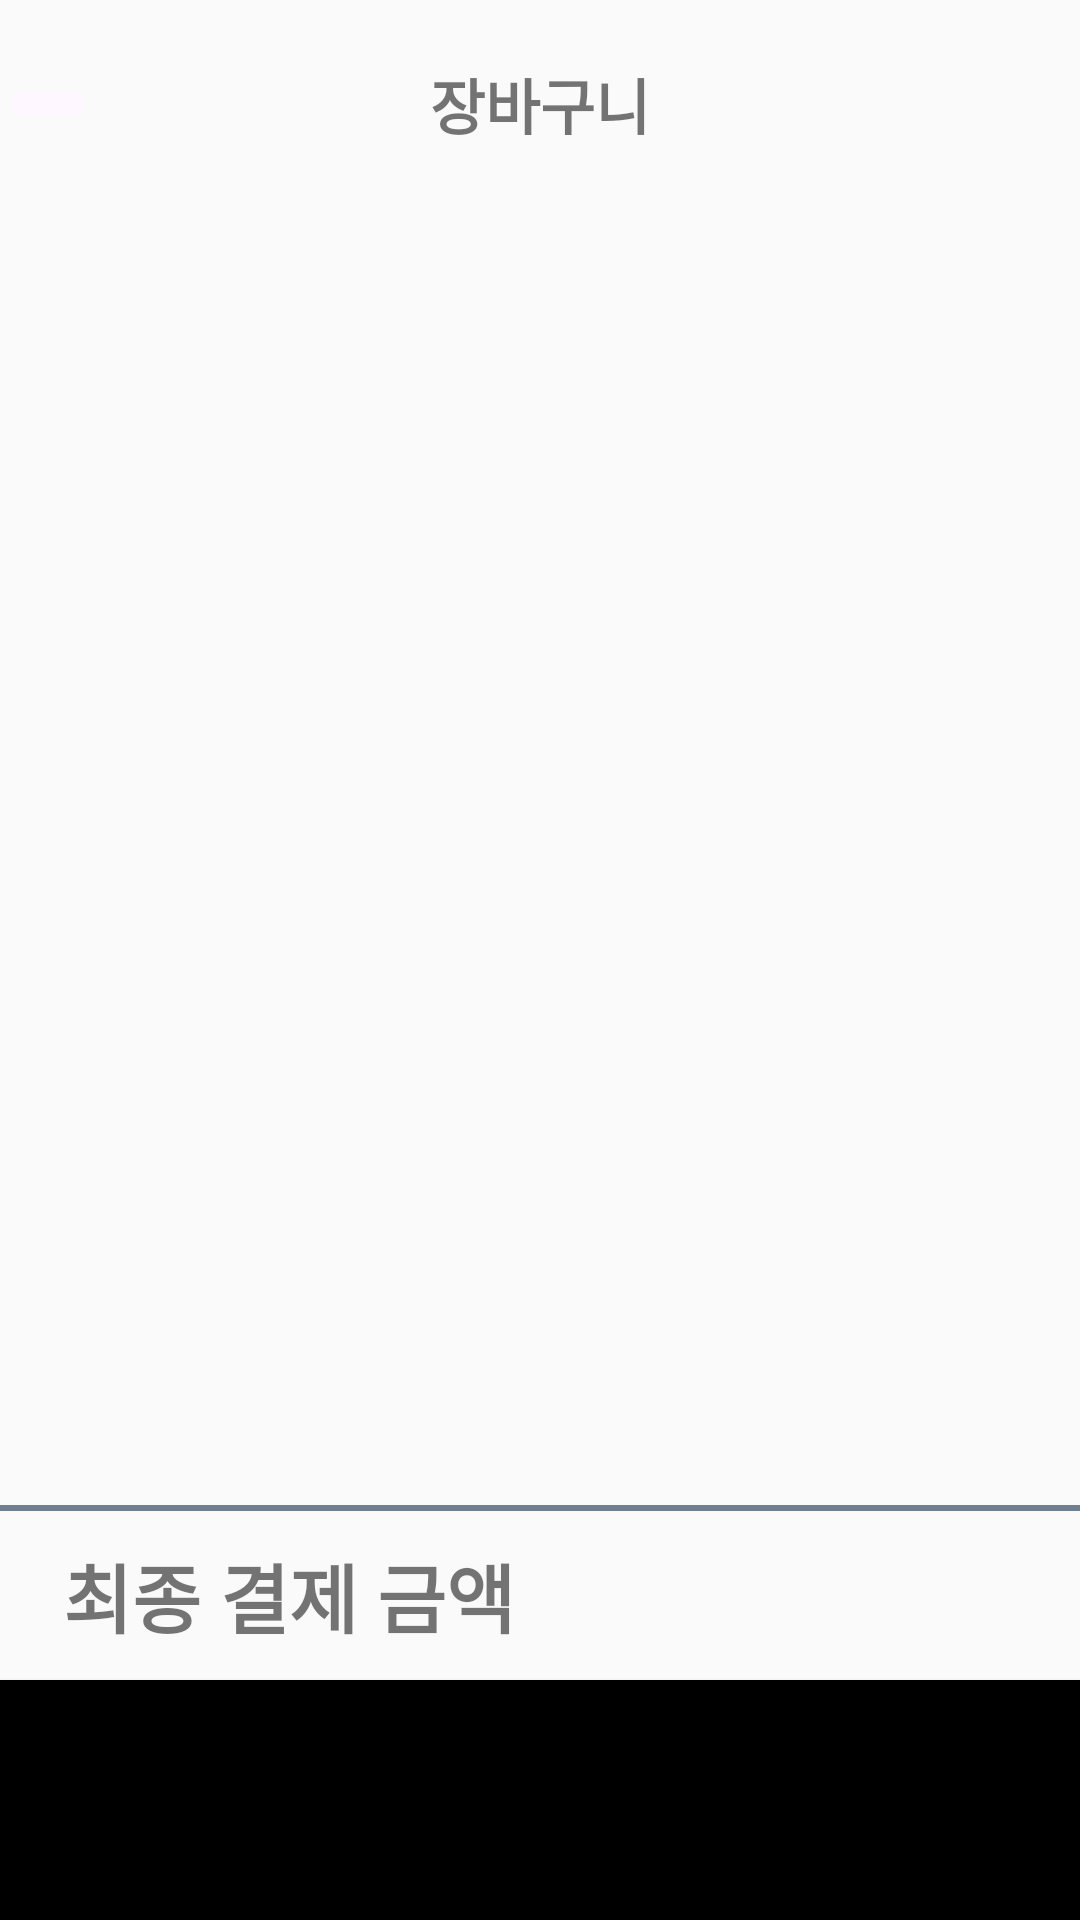

Reconstruct the res/layout file that produces this screen, plus the resources it refers to.
<!-- AndroidManifest.xml: application theme Theme.Kiosk02 -->
<!-- res/layout/fragment_consumer_cart.xml -->
<?xml version="1.0" encoding="utf-8"?>
<androidx.constraintlayout.widget.ConstraintLayout xmlns:android="http://schemas.android.com/apk/res/android"
    xmlns:app="http://schemas.android.com/apk/res-auto"
    xmlns:tools="http://schemas.android.com/tools"
    android:layout_width="match_parent"
    android:layout_height="match_parent">


    <ImageButton
        android:id="@+id/backButton"
        android:layout_width="wrap_content"
        android:layout_height="wrap_content"
        android:backgroundTint="#FEF7FF"
        android:paddingLeft="20dp"
        android:src="@drawable/baseline_arrow_back_24"
        app:layout_constraintBottom_toBottomOf="@id/titleTextview"
        app:layout_constraintStart_toStartOf="parent"
        app:layout_constraintTop_toTopOf="@id/titleTextview" />

    <TextView
        android:id="@+id/titleTextview"
        android:layout_width="wrap_content"
        android:layout_height="wrap_content"
        android:layout_marginTop="20dp"
        android:text="장바구니"
        android:textSize="20sp"
        android:textStyle="bold"
        app:layout_constraintEnd_toEndOf="parent"
        app:layout_constraintStart_toStartOf="parent"
        app:layout_constraintTop_toTopOf="parent" />

    <Button
        android:id="@+id/toOrderButton"
        android:layout_width="match_parent"
        android:layout_height="80dp"
        android:background="@color/black"
        android:text="주문하기"
        android:textSize="20sp"
        app:layout_constraintBottom_toBottomOf="parent" />

    <View
        android:id="@+id/menuUnderLineView"
        android:layout_width="0dp"
        android:layout_height="2dp"
        android:layout_marginBottom="10dp"
        android:background="@color/gray01"
        app:layout_constraintBottom_toTopOf="@id/totalTextView"
        app:layout_constraintEnd_toEndOf="parent"
        app:layout_constraintStart_toStartOf="parent" />

    <androidx.recyclerview.widget.RecyclerView
        android:id="@+id/recyclerview"
        android:layout_width="0dp"
        android:layout_height="0dp"
        app:layout_constraintBottom_toTopOf="@id/menuUnderLineView"
        app:layout_constraintEnd_toEndOf="parent"
        app:layout_constraintStart_toStartOf="parent"
        app:layout_constraintTop_toBottomOf="@id/titleTextview" />

    <TextView
        android:id="@+id/totalTextView"
        android:layout_width="wrap_content"
        android:layout_height="wrap_content"
        android:layout_marginBottom="10dp"
        android:text="최종 결제 금액"
        android:textSize="25sp"
        android:textStyle="bold"
        app:layout_constraintBottom_toTopOf="@id/toOrderButton"
        app:layout_constraintEnd_toEndOf="parent"
        app:layout_constraintHorizontal_bias="0.1"
        app:layout_constraintStart_toStartOf="parent" />

    <TextView
        android:id="@+id/totalItemPriceTextView"
        android:layout_width="wrap_content"
        android:layout_height="wrap_content"
        android:textSize="25sp"
        app:layout_constraintBottom_toBottomOf="@id/totalTextView"
        app:layout_constraintEnd_toEndOf="parent"
        app:layout_constraintHorizontal_bias="0.9"
        app:layout_constraintStart_toStartOf="parent"
        app:layout_constraintTop_toTopOf="@id/totalTextView"
        tools:text="50,000원" />

    <FrameLayout
        android:id="@+id/progressBarLayout"
        android:layout_width="match_parent"
        android:layout_height="match_parent"
        android:clickable="true"
        android:focusable="true"
        android:visibility="gone"
        app:layout_constraintBottom_toBottomOf="parent"
        app:layout_constraintEnd_toEndOf="parent"
        app:layout_constraintStart_toStartOf="parent"
        app:layout_constraintTop_toTopOf="parent">

        <ProgressBar
            android:id="@+id/progressBar"
            android:layout_width="wrap_content"
            android:layout_height="wrap_content"
            android:layout_gravity="center" />
    </FrameLayout>

</androidx.constraintlayout.widget.ConstraintLayout>
<!-- resources referenced by this layout -->
<resources>
  <color name="black">#FF000000</color>
  <color name="gray01">#708090</color>
  <style name="Theme.Kiosk02" parent="Base.Theme.Kiosk02" />
  <style name="Base.Theme.Kiosk02" parent="Theme.AppCompat.DayNight.NoActionBar">
          
          
          <item name="colorPrimary">@color/navy01</item>
          <item name="colorPrimaryVariant">@color/navy01</item>
          <item name="colorOnPrimary">@color/white</item>
          <item name="colorSurface">@color/white</item>
          <item name="colorOnSurface">@color/black</item>
      </style>
  <color name="navy01">#9191c8</color>
  <color name="white">#FFFFFFFF</color>
</resources>
